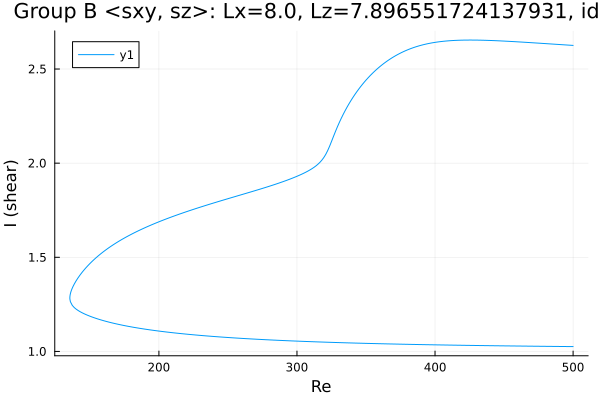

Data behind this chart, as committed beside it:
Re, shear
500.0, 2.625
498.7, 2.626
497.3, 2.627
495.9, 2.627
494.5, 2.628
493.1, 2.629
491.7, 2.629
490.3, 2.63
488.8, 2.631
487.4, 2.631
486, 2.632
484.6, 2.633
483.2, 2.633
481.8, 2.634
480.4, 2.635
478.9, 2.635
477.5, 2.636
476.1, 2.637
474.7, 2.637
473.3, 2.638
471.9, 2.639
470.5, 2.639
469, 2.64
467.6, 2.641
466.2, 2.641
464.8, 2.642
463.4, 2.643
462, 2.643
460.6, 2.644
459.1, 2.645
457.7, 2.645
456.3, 2.646
454.9, 2.646
453.5, 2.647
452.1, 2.647
450.7, 2.648
449.2, 2.649
447.8, 2.649
446.4, 2.65
445, 2.65
443.6, 2.65
442.2, 2.651
440.8, 2.651
439.3, 2.652
437.9, 2.652
436.5, 2.652
435.1, 2.653
433.7, 2.653
432.3, 2.653
430.9, 2.653
429.4, 2.654
428, 2.654
426.6, 2.654
425.2, 2.654
423.8, 2.654
422.4, 2.654
421, 2.653
419.5, 2.653
418.1, 2.653
416.7, 2.653
... 520 more rows
